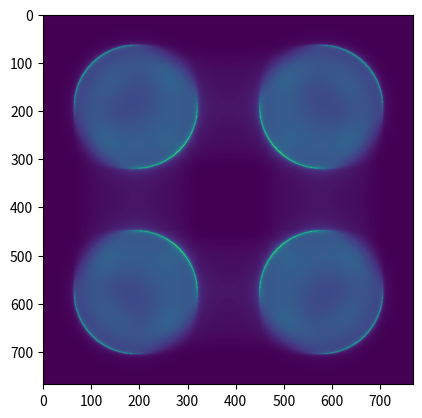
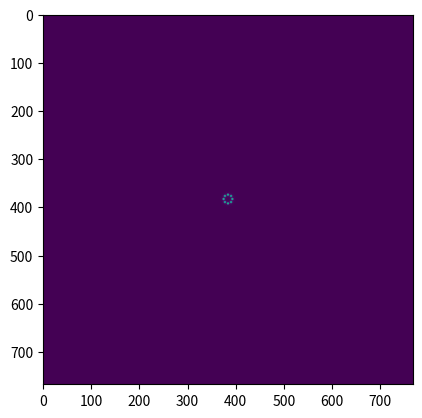

These figures' Python source, in order:
# -*- coding: utf-8 -*-
"""
Created on Tue Dec  3 13:27:38 2024

[redacted]
"""

import matplotlib.pyplot as plt
import numpy as np

def get_circular_pupil(npx):
    D = npx + 1
    x = np.linspace(-npx/2,npx/2,npx)
    xx,yy = np.meshgrid(x,x)
    circle = xx**2+yy**2
    pupil  = circle<(D/2)**2
    
    return pupil

def zeros_padding(array, zeros_padding_factor):
    array = np.pad(array, (((zeros_padding_factor-1)*array.shape[0]//2, 
                                     (zeros_padding_factor-1)*array.shape[0]//2),
                                    ((zeros_padding_factor-1)*array.shape[1]//2, 
                                     (zeros_padding_factor-1)*array.shape[1]//2)))
    return array

def get_tilt(shape, theta=0., amplitude=1.):
    [X,Y] = np.meshgrid(np.arange(0, shape[0]), np.arange(0, shape[1]))
    tilt_theta = np.cos(theta) * X + np.sin(theta) * Y
    Y = np.flip(Y, axis=0) # change orientation
    tilt_theta = (tilt_theta - tilt_theta.min())/(tilt_theta.max()- tilt_theta.min())
    
    return amplitude*tilt_theta

def get_4pywfs_phase_mask(shape, amplitude):
    
    mask = np.empty(shape, dtype=float)
    theta_list = [[np.pi/4, 3*np.pi/4], [7*np.pi/4, 5* np.pi/4]]
    
    for m in range(len(theta_list)):
        for n in range(len(theta_list[0])):
            tilt = get_tilt([0.5*shape[0], 0.5*shape[1]], theta=theta_list[m][n], amplitude = amplitude)
            mask[m*mask.shape[0]//2:(m+1)*mask.shape[0]//2, n*mask.shape[0]//2:(n+1)*mask.shape[0]//2] = tilt
            
    return mask

def get_modulation_phase_screens(pupil, n_modulation_points, modulation_radius):
    
    modulation_phase_screens = np.empty((pupil.shape[0], pupil.shape[1], n_modulation_points), dtype=float)
    
    tilt_amplitude = 2.*np.pi * modulation_radius
    
    theta_list = np.arange(0., 2.*np.pi, 2.*np.pi/n_modulation_points)
    
    for k in range(n_modulation_points):
        
        theta = theta_list[k]  
        tilt_theta = get_tilt((pupil.shape[0], pupil.shape[1]), theta)
        tilt_theta[pupil>0] = (tilt_theta[pupil>0] - tilt_theta[pupil>0].min())\
            /(tilt_theta[pupil>0].max()- tilt_theta[pupil>0].min())
        tilt_theta[pupil==0] = 0.
        modulation_phase_screens[:,:,k] = tilt_amplitude*tilt_theta
        
    return modulation_phase_screens


def get_focal_plane_image(complex_amplitude):
    return np.abs(np.fft.fftshift(np.fft.fft2(complex_amplitude)))**2

def get_ffwfs_frame(complex_amplitude, mask_complex_amplitude):
    focal_plane_complex_amplitude = np.fft.fftshift(np.fft.fft2(complex_amplitude))*mask_complex_amplitude
    return np.abs(np.fft.fft2(np.fft.ifftshift(focal_plane_complex_amplitude)))**2
    

#%% -------------- PARAMETERS ---------------------

# telescope
npx = 256

# modulation
modulation_radius = 3. # pixels/zeros_padding_factor [1/D m^-1]
n_modulation_points = 8

# focal plane sampling
zeros_padding_factor = 3

#%% ---------------- TELESCOPE --------------------

pupil = get_circular_pupil(npx)

#%% ---------------- MODULATOR --------------------

modulation_phase_screens = get_modulation_phase_screens(pupil, n_modulation_points, modulation_radius)
    
# %% ------------------ FOCAL PLANE MASK -----------

pywfs_tilt_amplitude = npx * zeros_padding_factor * 0.5 * np.pi 
mask = get_4pywfs_phase_mask(2*[npx*zeros_padding_factor], pywfs_tilt_amplitude)

# %% --------------------- PHASOR ------------------

pupil_pad = zeros_padding(pupil, zeros_padding_factor)

phasor = get_tilt(2*[npx], theta=1.25*np.pi) * pupil
phasor[pupil!=0] = (phasor[pupil!=0] - phasor[pupil!=0].min())/(phasor[pupil!=0].max()-phasor[pupil!=0].min()) # normalization
phasor = 1/zeros_padding_factor * 2**0.5 * np.pi * phasor

# %% ------------------ PROPAGATION ------------------

#%% Non-modulated pywfs
pupil_pad = zeros_padding(pupil*np.exp(1j*phasor), zeros_padding_factor)

focal_plane_detector = get_focal_plane_image(pupil_pad)

mask_complex_amplitude = np.exp(1j*mask)

pywfs_detector = get_ffwfs_frame(pupil_pad, mask_complex_amplitude)

#%% Modulated pywfs

mpywfs_detector = np.zeros([zeros_padding_factor*pupil.shape[0], zeros_padding_factor*pupil.shape[1]])
gsc_detector = np.zeros([zeros_padding_factor*pupil.shape[0], zeros_padding_factor*pupil.shape[1]])

for k in range(modulation_phase_screens.shape[2]):
    
    pupil_pad = zeros_padding(pupil*np.exp(1j*phasor)*np.exp(1j*modulation_phase_screens[:,:,k]), zeros_padding_factor)
    mpywfs_detector += get_ffwfs_frame(pupil_pad, mask_complex_amplitude)
    
    gsc_detector += get_focal_plane_image(pupil_pad)

plt.figure(1)
plt.imshow(mpywfs_detector)

plt.figure(2)
plt.imshow(gsc_detector)